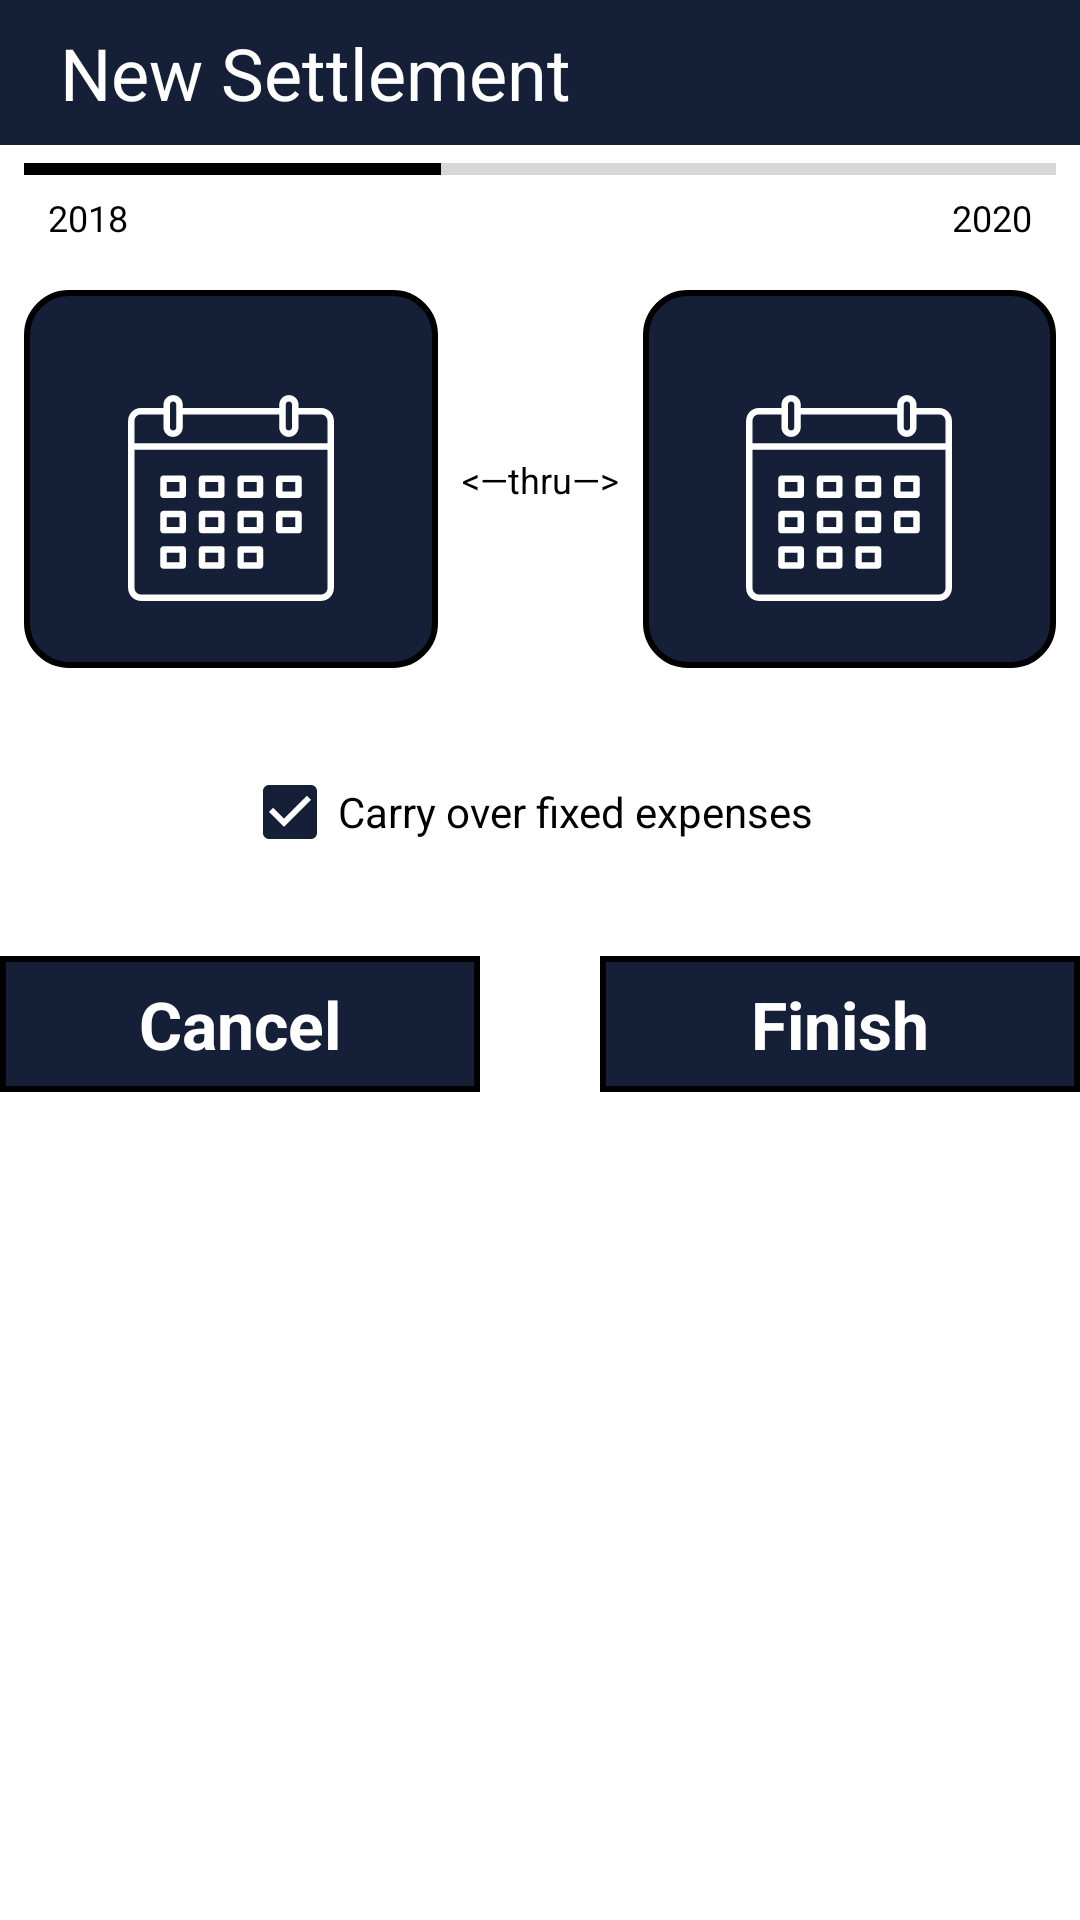

Here is an Android app screen rendered from its layout file. Give the layout XML and the strings, colors and styles it references.
<!-- AndroidManifest.xml: application theme AppTheme -->
<!-- res/layout/fragment_new_settlement.xml -->
<?xml version="1.0" encoding="utf-8"?>
<androidx.constraintlayout.widget.ConstraintLayout xmlns:android="http://schemas.android.com/apk/res/android"
    xmlns:app="http://schemas.android.com/apk/res-auto"
    xmlns:tools="http://schemas.android.com/tools"
    android:id="@+id/coordinator"
    android:layout_width="match_parent"
    android:layout_height="wrap_content"
    android:background="@android:color/white"
    android:focusable="true"
    android:focusableInTouchMode="true"
    tools:context=".NewLoadFragment">


    <TextView
        android:id="@+id/title"
        android:layout_width="0dp"
        android:layout_height="wrap_content"
        android:background="@color/colorAccent"
        android:gravity="left|center_vertical"
        android:paddingLeft="@dimen/large_margin"
        android:paddingTop="@dimen/common_margin"
        android:paddingRight="@dimen/common_margin"
        android:paddingBottom="@dimen/common_margin"
        android:text="@string/create_new_settlement"
        android:textColor="@color/colorText"
        android:textSize="@dimen/title_text_size"
        app:layout_constraintEnd_toEndOf="parent"
        app:layout_constraintStart_toStartOf="parent"
        app:layout_constraintTop_toTopOf="parent" />

    <TextView
        android:id="@+id/label"
        android:layout_width="wrap_content"
        android:layout_height="wrap_content"
        android:layout_marginEnd="9dp"
        android:gravity="center_vertical"
        android:textColor="@color/colorText"
        android:textSize="@dimen/large_text_size"
        app:layout_constraintEnd_toEndOf="parent"
        app:layout_constraintTop_toTopOf="parent" />

    <ProgressBar
        android:id="@+id/loadingbar"
        style="?android:attr/progressBarStyle"
        android:layout_width="0dp"
        android:layout_height="0dp"
        android:visibility="invisible"
        app:layout_constraintBottom_toBottomOf="@+id/cancel"
        app:layout_constraintEnd_toStartOf="@+id/finish"
        app:layout_constraintStart_toEndOf="@+id/cancel"
        app:layout_constraintTop_toTopOf="@+id/cancel" />

    <CheckBox
        android:id="@+id/checkBox"
        android:layout_width="wrap_content"
        android:layout_height="wrap_content"
        android:layout_marginStart="8dp"
        android:layout_marginTop="32dp"
        android:layout_marginEnd="16dp"
        android:checked="true"
        android:text="@string/carry_over_fixed_exspenses"
        app:layout_constraintEnd_toEndOf="parent"
        app:layout_constraintStart_toStartOf="parent"
        app:layout_constraintTop_toBottomOf="@+id/startLayout" />

    <LinearLayout
        android:id="@+id/startLayout"
        android:layout_width="0dp"
        android:layout_height="wrap_content"
        android:layout_marginStart="8dp"
        android:layout_marginTop="16dp"
        android:layout_marginEnd="8dp"
        android:background="@drawable/rounded_border_filled"
        android:orientation="vertical"
        android:paddingTop="@dimen/common_margin"
        android:paddingBottom="@dimen/common_margin"
        app:layout_constraintEnd_toStartOf="@+id/textView8"
        app:layout_constraintStart_toStartOf="parent"
        app:layout_constraintTop_toBottomOf="@+id/thisYear">

        <TextView
            android:id="@+id/startView"
            android:layout_width="wrap_content"
            android:layout_height="wrap_content"
            android:layout_gravity="center_horizontal"
            android:layout_marginBottom="2dp"
            android:textColor="@color/colorText"
            android:textSize="18dp"
            android:textStyle="bold" />

        <ImageView
            android:layout_width="@dimen/largest_icon_size"
            android:layout_height="@dimen/largest_icon_size"
            android:layout_gravity="center_horizontal"
            android:src="@drawable/calendar" />

        <TextView
            android:layout_width="wrap_content"
            android:layout_height="wrap_content"
            android:layout_gravity="center_horizontal"
            android:textColor="@color/colorText"
            android:textSize="10dp" />
    </LinearLayout>

    <LinearLayout
        android:id="@+id/stopLayout"
        android:layout_width="0dp"
        android:layout_height="wrap_content"
        android:layout_marginStart="8dp"
        android:layout_marginEnd="8dp"
        android:background="@drawable/rounded_border_filled"
        android:orientation="vertical"
        android:paddingTop="@dimen/common_margin"
        android:paddingBottom="@dimen/common_margin"
        app:layout_constraintEnd_toEndOf="parent"
        app:layout_constraintStart_toEndOf="@+id/textView8"
        app:layout_constraintTop_toTopOf="@+id/startLayout">

        <TextView
            android:id="@+id/stopView"
            android:layout_width="wrap_content"
            android:layout_height="wrap_content"
            android:layout_gravity="center_horizontal"
            android:layout_marginBottom="2dp"
            android:textColor="@color/colorText"
            android:textSize="18dp"
            android:textStyle="bold" />

        <ImageView
            android:layout_width="@dimen/largest_icon_size"
            android:layout_height="@dimen/largest_icon_size"
            android:layout_gravity="center_horizontal"
            android:src="@drawable/calendar" />

        <TextView
            android:layout_width="wrap_content"
            android:layout_height="wrap_content"
            android:layout_gravity="center|center_horizontal"
            android:textColor="@color/colorText"
            android:textSize="10dp" />
    </LinearLayout>

    <ProgressBar
        android:id="@+id/progressBar"
        style="?android:attr/progressBarStyleHorizontal"
        android:layout_width="0dp"
        android:layout_height="wrap_content"
        android:layout_marginStart="8dp"
        android:layout_marginEnd="8dp"
        android:max="52"
        android:progress="21"
        android:progressTint="@color/colorPrimary"
        app:layout_constraintEnd_toEndOf="parent"
        app:layout_constraintStart_toStartOf="parent"
        app:layout_constraintTop_toBottomOf="@+id/title" />

    <TextView
        android:id="@+id/textView8"
        android:layout_width="wrap_content"
        android:layout_height="wrap_content"
        android:text="@string/thru"
        android:textColor="@color/colorTextBlack"
        android:textSize="12dp"
        app:layout_constraintBottom_toBottomOf="@+id/stopLayout"
        app:layout_constraintEnd_toEndOf="parent"
        app:layout_constraintStart_toStartOf="parent"
        app:layout_constraintTop_toTopOf="@+id/stopLayout" />

    <TextView
        android:id="@+id/weekView"
        android:layout_width="wrap_content"
        android:layout_height="wrap_content"
        android:layout_marginStart="4dp"
        android:layout_marginEnd="4dp"
        android:textColor="@color/colorTextBlack"
        android:textSize="12dp"
        app:layout_constraintEnd_toStartOf="@+id/nextYear"
        app:layout_constraintStart_toEndOf="@+id/thisYear"
        app:layout_constraintTop_toBottomOf="@+id/progressBar" />

    <TextView
        android:id="@+id/nextYear"
        android:layout_width="wrap_content"
        android:layout_height="wrap_content"
        android:layout_marginEnd="16dp"
        android:text="@string/_2020"
        android:textColor="@color/colorTextBlack"
        android:textSize="12dp"
        app:layout_constraintEnd_toEndOf="parent"
        app:layout_constraintTop_toBottomOf="@+id/progressBar" />

    <TextView
        android:id="@+id/thisYear"
        android:layout_width="wrap_content"
        android:layout_height="wrap_content"
        android:layout_marginStart="16dp"
        android:text="@string/_2018"
        android:textColor="@color/colorTextBlack"
        android:textSize="12dp"
        app:layout_constraintStart_toStartOf="parent"
        app:layout_constraintTop_toBottomOf="@+id/progressBar" />

    <TextView
        android:id="@+id/cancel"
        android:layout_width="0dp"
        android:layout_height="wrap_content"
        android:layout_marginTop="32dp"
        android:layout_marginEnd="40dp"
        android:background="@drawable/square_border"
        android:gravity="center"
        android:padding="@dimen/common_margin"
        android:text="@string/cancel"
        android:textColor="@color/colorText"
        android:textSize="22dp"
        android:textStyle="bold"
        app:layout_constraintEnd_toStartOf="@+id/finish"
        app:layout_constraintStart_toStartOf="parent"
        app:layout_constraintTop_toBottomOf="@+id/checkBox" />

    <TextView
        android:id="@+id/finish"
        android:layout_width="0dp"
        android:layout_height="wrap_content"
        android:background="@drawable/square_border"
        android:gravity="center"
        android:padding="@dimen/common_margin"
        android:text="@string/finish"
        android:textColor="@color/colorText"
        android:textSize="22dp"
        android:textStyle="bold"
        app:layout_constraintBottom_toBottomOf="@+id/cancel"
        app:layout_constraintEnd_toEndOf="parent"
        app:layout_constraintStart_toEndOf="@+id/cancel"
        app:layout_constraintTop_toTopOf="@+id/cancel" />

</androidx.constraintlayout.widget.ConstraintLayout>
<!-- resources referenced by this layout -->
<resources>
  <color name="colorAccent">#161F38</color>
  <color name="colorPrimary">#000000</color>
  <color name="colorText">#fff</color>
  <color name="colorTextBlack">#000</color>
  <dimen name="common_margin">8dp</dimen>
  <dimen name="large_margin">20dp</dimen>
  <dimen name="large_text_size">17dp</dimen>
  <dimen name="largest_icon_size">70dp</dimen>
  <dimen name="title_text_size">24dp</dimen>
  <!-- drawable calendar: vector/xml drawable (drawable, 4062 chars, omitted) -->
  <!-- drawable rounded_border_filled (drawable) -->
  <?xml version="1.0" encoding="utf-8"?>
  <selector xmlns:android="http://schemas.android.com/apk/res/android">
      <item>
          <shape android:shape="rectangle">
              <corners android:radius="@dimen/border_radius" />
              <stroke android:width="@dimen/border_width" android:color="@color/colorPrimary" />
              <solid android:color="@color/colorAccent" />
          </shape>
      </item>
  </selector>
  <!-- drawable square_border (drawable) -->
  <?xml version="1.0" encoding="utf-8"?>
  <selector xmlns:android="http://schemas.android.com/apk/res/android">
      <item>
          <shape android:shape="rectangle">
              <stroke android:width="@dimen/border_width" android:color="@color/colorPrimary" />
              <solid android:color="@color/colorAccent" />
          </shape>
      </item>
  </selector>
  <string name="_2018">2018</string>
  <string name="_2020">2020</string>
  <string name="cancel">Cancel</string>
  <string name="carry_over_fixed_exspenses">Carry over fixed expenses</string>
  <string name="create_new_settlement">New Settlement</string>
  <string name="finish">Finish</string>
  <string name="thru" tools:ignore="Typos">&lt;—thru—&gt;</string>
  <style name="AppTheme" parent="Theme.Design.Light.NoActionBar">
          <item name="android:navigationBarColor">@color/colorPrimary</item>
          <item name="colorPrimary">@color/colorPrimary</item>
          <item name="colorPrimaryDark">@color/colorPrimaryDark</item>
          <item name="colorAccent">@color/colorAccent</item>
          <item name="itemIconTint">@color/custom_text_color</item>
          <item name="itemTextColor">@color/custom_text_color</item>
          <item name="itemBackground">@drawable/menu_background_color</item>
          <item name="android:textColor">@color/colorTextBlack</item>
      </style>
  <dimen name="border_radius">14dp</dimen>
  <dimen name="border_width">2dp</dimen>
  <color name="colorPrimaryDark">#000000</color>
  <!-- drawable menu_background_color (drawable) -->
  <?xml version="1.0" encoding="utf-8"?>
  <selector xmlns:android="http://schemas.android.com/apk/res/android">
      <item android:drawable="@android:color/transparent" android:state_checked="false" />
      <item android:drawable="@color/colorAccent" android:state_checked="true" />
  </selector>
</resources>
